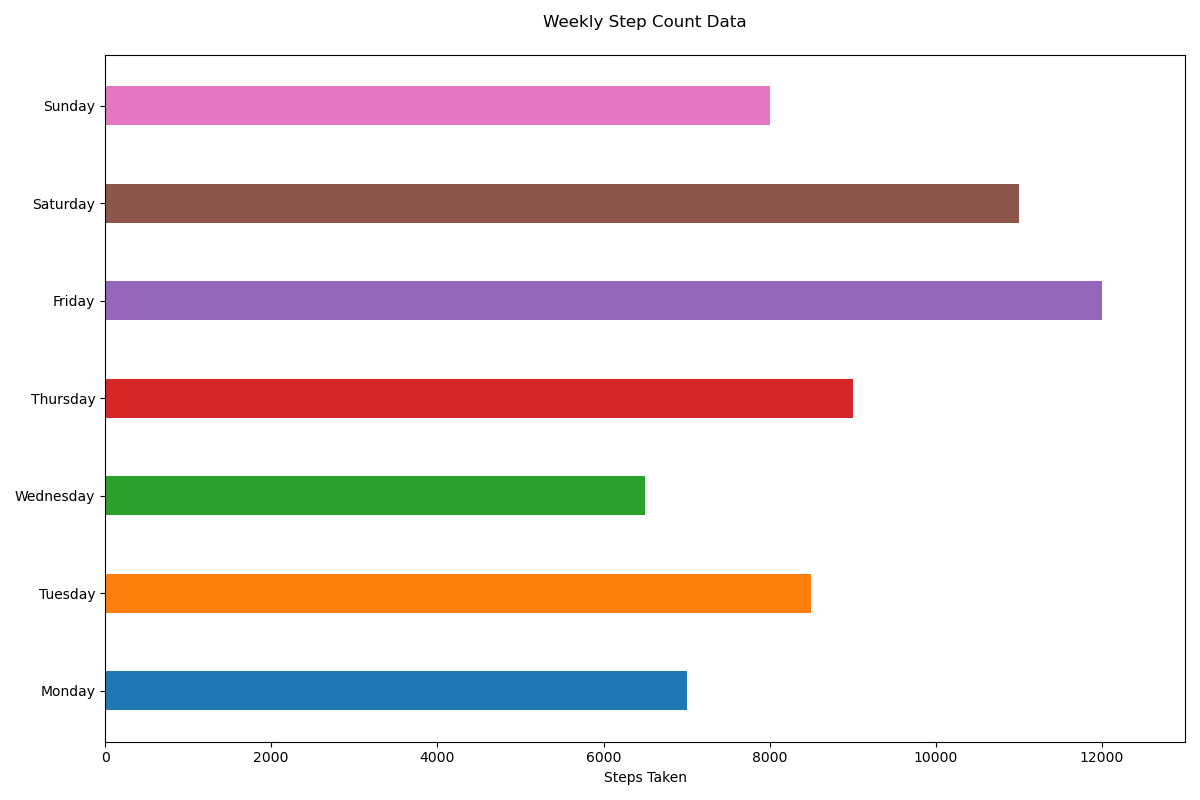

The table this chart was drawn from, first rows:
Days, Steps
Monday, 7000
Tuesday, 8500
Wednesday, 6500
Thursday, 9000
Friday, 12000
Saturday, 11000
Sunday, 8000
